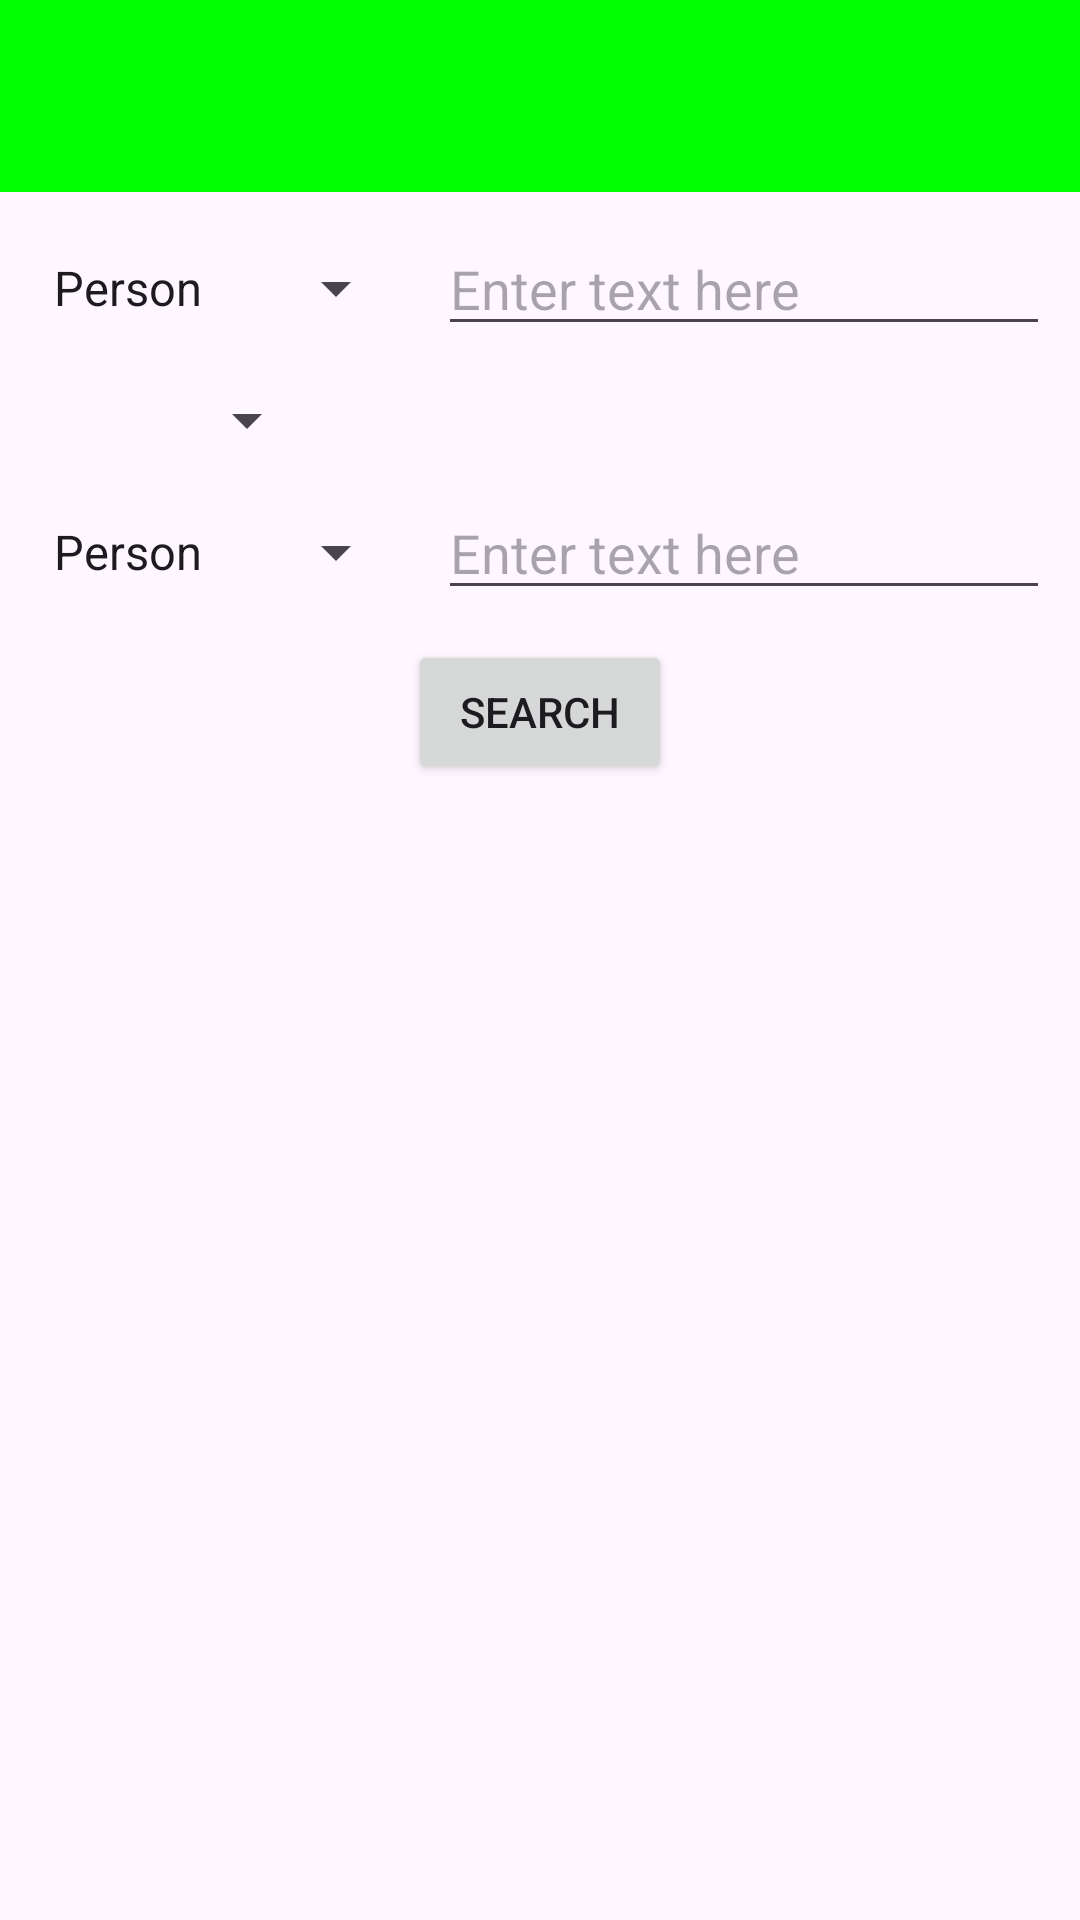

Write the Android layout XML for this screen, with the resource values it uses.
<!-- AndroidManifest.xml: application theme Theme.AndroidPhotos87 -->
<!-- res/layout/search.xml -->
<RelativeLayout
    xmlns:android="http://schemas.android.com/apk/res/android"
    xmlns:app="http://schemas.android.com/apk/res-auto"
    android:layout_width="match_parent"
    android:layout_height="match_parent">

    
    <androidx.appcompat.widget.Toolbar
        android:id="@+id/toolbar"
        android:layout_width="match_parent"
        android:layout_height="?attr/actionBarSize"
        android:background="#00ff00"
        android:elevation="4dp"
        android:theme="@style/ThemeOverlay.AppCompat.ActionBar"
        app:popupTheme="@style/ThemeOverlay.AppCompat.Light"/>

    <Spinner
        android:id="@+id/spinner1"
        android:layout_width="wrap_content"
        android:layout_height="wrap_content"
        android:layout_below="@+id/toolbar"
        android:layout_marginTop="20dp"
        android:layout_marginStart="10dp"
        android:entries="@array/tags"/>

    <AutoCompleteTextView
        android:id="@+id/autoComplete1"
        android:layout_width="match_parent"
        android:layout_height="wrap_content"
        android:layout_below="@+id/toolbar"
        android:layout_toEndOf="@id/spinner1"
        android:layout_marginStart="10dp"
        android:layout_marginEnd="10dp"
        android:layout_marginTop="10dp"
        android:hint="Enter text here" />

    <Spinner
        android:id="@+id/logicSpinner"
        android:layout_width="wrap_content"
        android:layout_height="wrap_content"
        android:layout_below="@id/spinner1"
        android:layout_marginTop="20dp"
        android:layout_marginStart="10dp"
        android:entries="@array/logic_options"/> 

    <Spinner
        android:id="@+id/spinner2"
        android:layout_width="wrap_content"
        android:layout_height="wrap_content"
        android:layout_below="@id/logicSpinner"
        android:layout_marginTop="20dp"
        android:layout_marginStart="10dp"
        android:entries="@array/tags"/>

    <AutoCompleteTextView
        android:id="@+id/autoComplete2"
        android:layout_width="match_parent"
        android:layout_height="wrap_content"
        android:layout_below="@id/logicSpinner"
        android:layout_toEndOf="@id/spinner2"
        android:layout_marginStart="10dp"
        android:layout_marginEnd="10dp"
        android:layout_marginTop="10dp"
        android:hint="Enter text here" />
//
    <Button
        android:id="@+id/searchButton"
        android:layout_width="wrap_content"
        android:layout_height="wrap_content"
        android:layout_below="@id/autoComplete2"
        android:layout_centerHorizontal="true"
        android:layout_marginTop="10dp"
        android:text="Search"/>

    <GridView
        android:id="@+id/picture_grid"
        android:layout_width="match_parent"
        android:layout_height="match_parent"
        android:layout_below="@+id/searchButton"
        android:layout_marginTop="10dp"
        android:columnWidth="100dp"
        android:gravity="center"
        android:horizontalSpacing="10dp"
        android:numColumns="auto_fit"
        android:verticalSpacing="10dp" />

</RelativeLayout>
<!-- resources referenced by this layout -->
<resources>
  <string-array name="logic_options">
          <item /> 
          <item>AND</item>
          <item>OR</item>
      </string-array>
      //
  <string-array name="tags">
          <item>Person</item>
          <item>Location</item>
      </string-array>
  <style name="Theme.AndroidPhotos87" parent="Base.Theme.AndroidPhotos87" />
  <style name="Base.Theme.AndroidPhotos87" parent="Theme.Material3.DayNight.NoActionBar">
          
          
      </style>
</resources>
